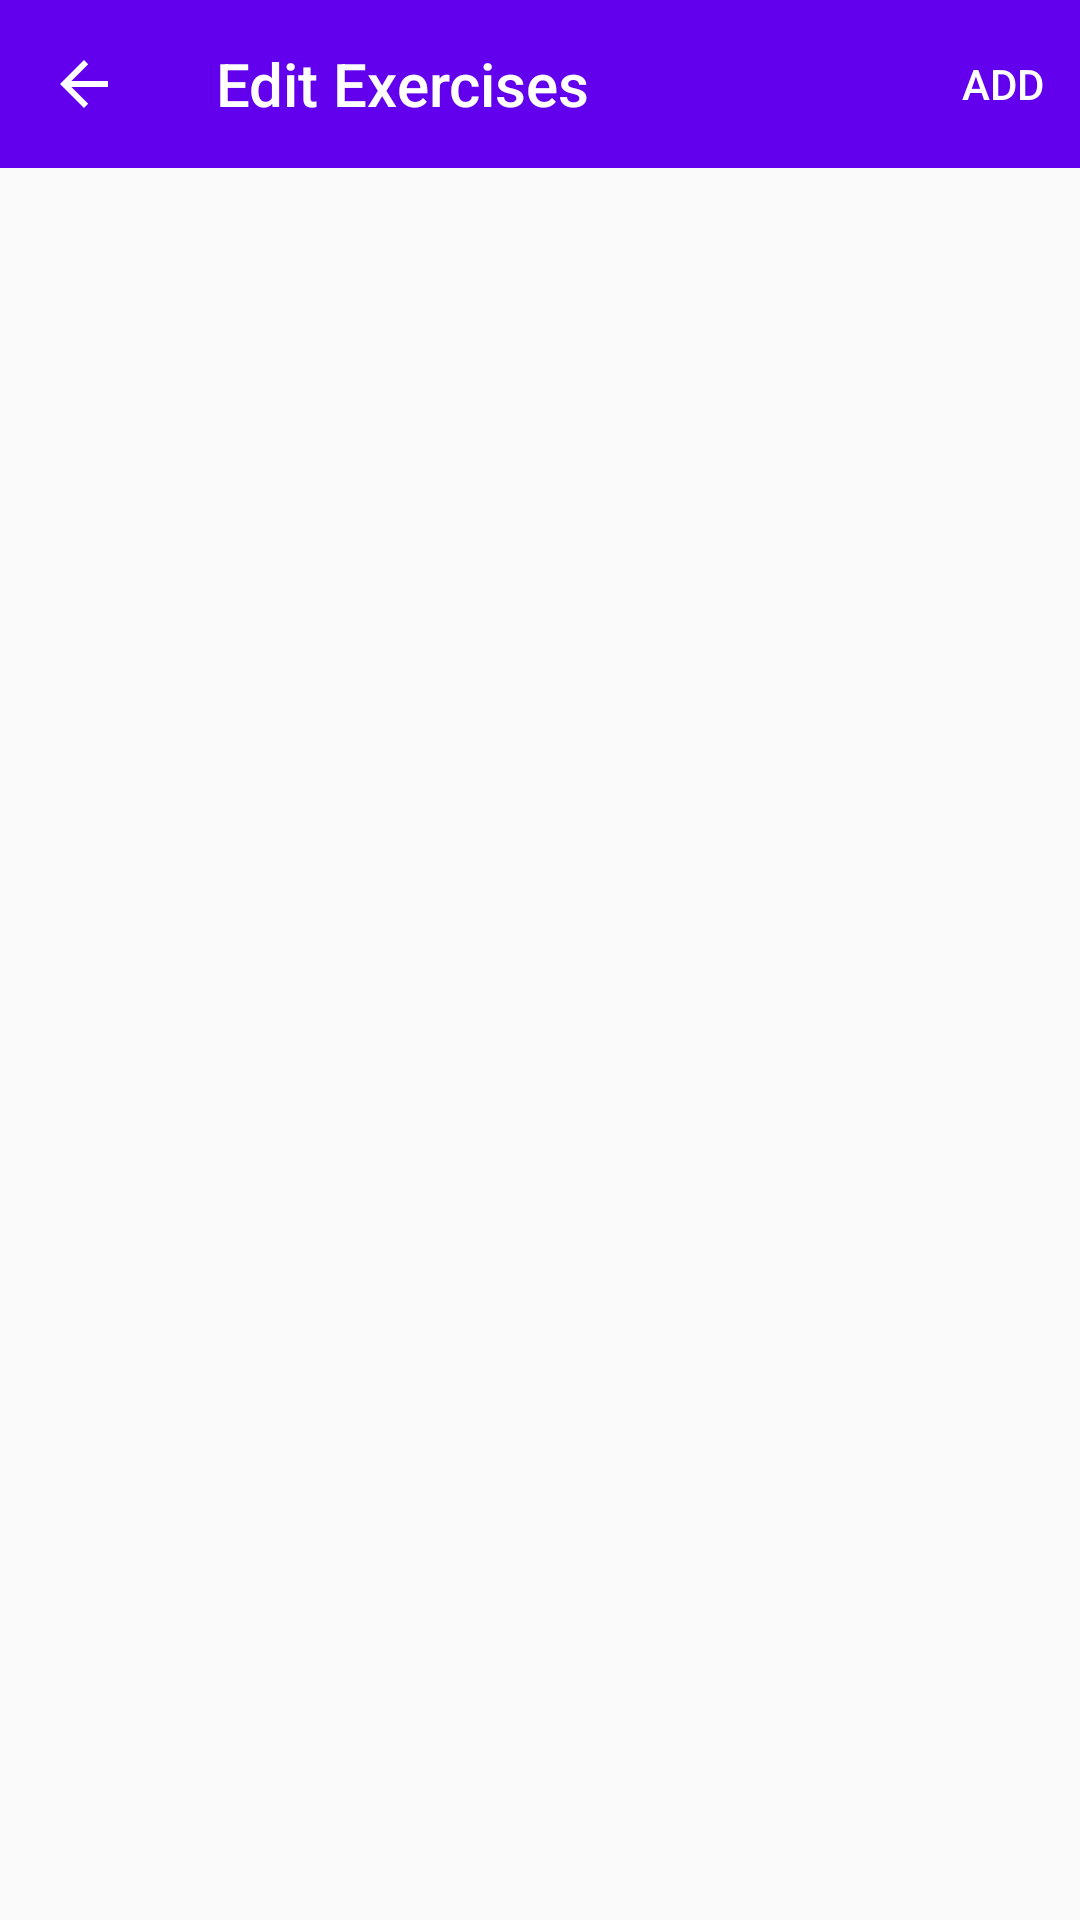

Layout XML and referenced resources for this Android screen:
<!-- AndroidManifest.xml: application theme AppTheme -->
<!-- res/layout/fragment_edit_exercises.xml -->
<?xml version="1.0" encoding="utf-8"?>
<androidx.constraintlayout.widget.ConstraintLayout xmlns:android="http://schemas.android.com/apk/res/android"
    xmlns:tools="http://schemas.android.com/tools"
    android:layout_width="match_parent"
    android:layout_height="match_parent"
    xmlns:app="http://schemas.android.com/apk/res-auto"
    tools:context=".ui.edit.EditExercisesFragment">

    <androidx.appcompat.widget.Toolbar
        android:id="@+id/edit_list_action_bar"
        android:layout_width="match_parent"
        android:layout_height="?android:attr/actionBarSize"
        app:layout_constraintTop_toTopOf="parent"
        app:layout_constraintStart_toStartOf="parent"
        app:layout_constraintEnd_toEndOf="parent"
        app:navigationIcon="?attr/homeAsUpIndicator"
        app:title="Edit Exercises"
        android:theme="@style/ActionToolBarTheme"
        android:background="@color/colorPrimary"
        app:titleTextColor="@android:color/white"
        app:popupTheme="@style/OverflowPopupTheme"
        app:menu="@menu/edit"
        />

    <androidx.recyclerview.widget.RecyclerView
        android:id="@+id/editRecyclerView"
        android:layout_width="0dp"
        android:layout_height="0dp"
        app:layout_constraintTop_toBottomOf="@id/edit_list_action_bar"
        app:layout_constraintBottom_toBottomOf="parent"
        app:layout_constraintLeft_toLeftOf="parent"
        app:layout_constraintRight_toRightOf="parent"/>

</androidx.constraintlayout.widget.ConstraintLayout>
<!-- resources referenced by this layout -->
<resources>
  <color name="colorPrimary">#6200EE</color>
  <style name="ActionToolBarTheme">
          <item name="android:textColorPrimary">@android:color/white</item>
          <item name="android:textColorSecondary">@android:color/white</item>
      </style>
  <style name="OverflowPopupTheme">
          <item name="android:popupBackground">@android:color/white</item>
          <item name="android:textColor">@android:color/primary_text_light</item>
          <item name="android:actionMenuTextColor">@android:color/white</item>
      </style>
  <style name="AppTheme" parent="Theme.AppCompat.Light.NoActionBar">
          <item name="colorPrimary">@color/colorPrimary</item>
          <item name="colorPrimaryDark">@color/colorPrimaryDark</item>
          <item name="colorAccent">@color/colorAccent</item>
      </style>
  <color name="colorPrimaryDark">#3700B3</color>
  <color name="colorAccent">#06BAA8</color>
</resources>
